The GitHub repository tahahasan360/voiceover contains a labelled image folder "voiceover" with 5 categories: hello, world, leave, no one, behind. Examples follow, each with its label.

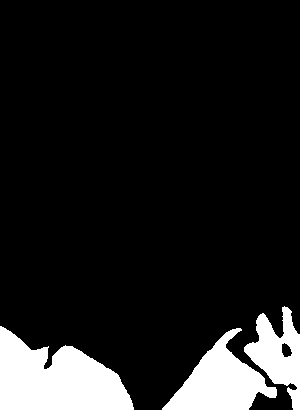
Label: no one

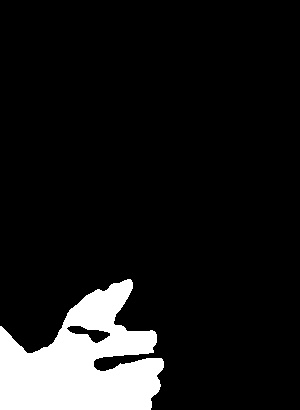
Label: behind

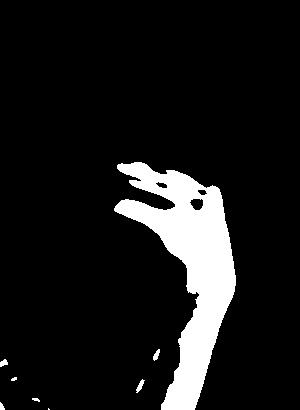
Label: leave

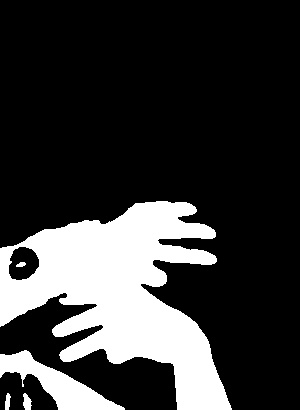
Label: world

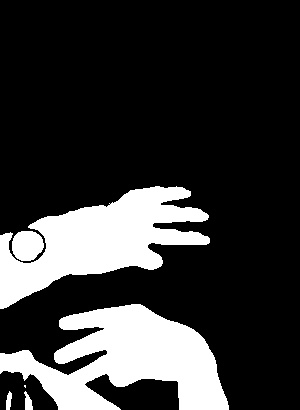
Label: world

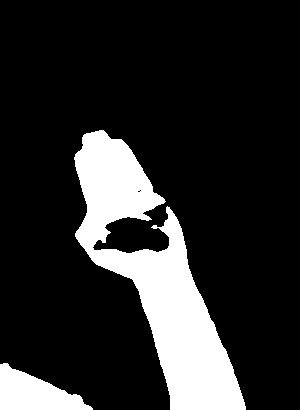
Label: hello
